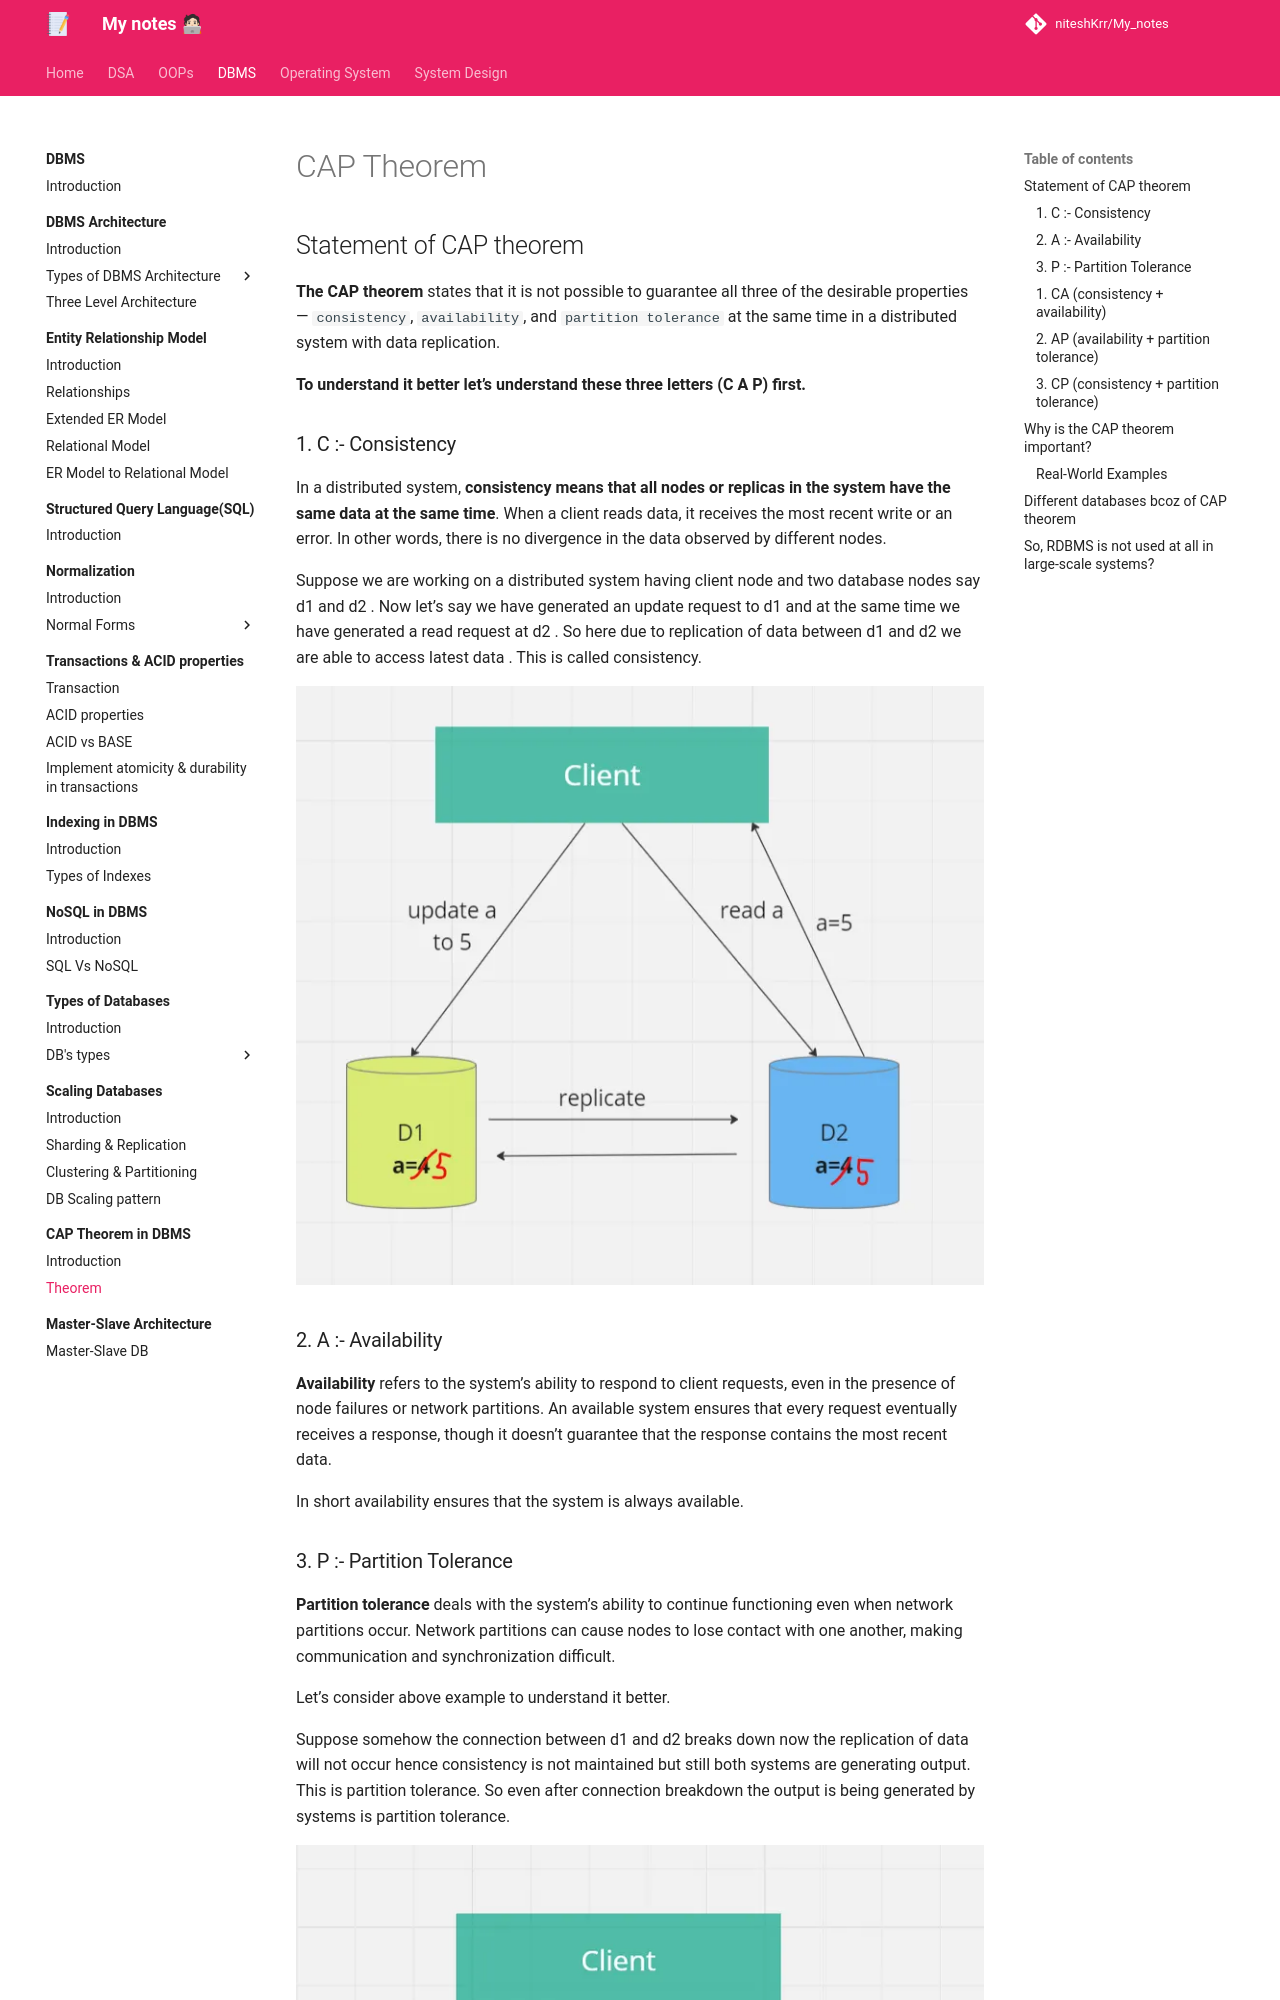

repository: niteshKrr/My_notes · page: dbms/cap_theorem/theorem/index.html · generator: mkdocs

# CAP Theorem


## Statement of CAP theorem

**The CAP theorem** states that it is not possible to guarantee all three of the desirable properties — `consistency`, `availability`, and `partition tolerance` at the same time in a distributed system with data replication.


**To understand it better let’s understand these three letters (C A P) first.**


### 1. C :- Consistency

In a distributed system, **consistency means that all nodes or replicas in the system have the same data at the same time**. When a client reads data, it receives the most recent write or an error. In other words, there is no divergence in the data observed by different nodes.

Suppose we are working on a distributed system having client node and two database nodes say d1 and d2 . Now let’s say we have generated an update request to d1 and at the same time we have generated a read request at d2 . So here due to replication of data between d1 and d2 we are able to access latest data . This is called consistency.


![loading...](../../images/dbms/cap_theorem/cap_01.webp)



### 2. A :- Availability

**Availability** refers to the system’s ability to respond to client requests, even in the presence of node failures or network partitions. An available system ensures that every request eventually receives a response, though it doesn’t guarantee that the response contains the most recent data.

In short availability ensures that the system is always available.
